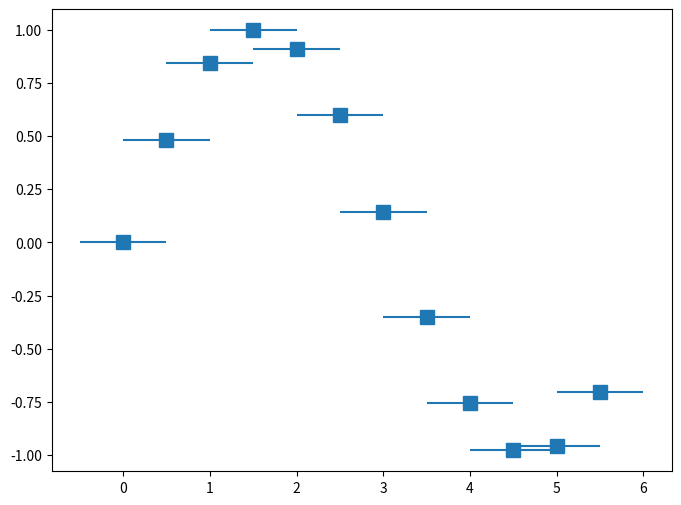

Python code for this plot: (Note: this script raises an exception after producing the figure.)
import numpy as np
import matplotlib.pyplot as plt

#Other good resources: https://matplotlib.org/3.1.1/api/_as_gen/matplotlib.pyplot.errorbar.html

marker_size=10	#size of the dot in the plot
x=np.arange(0,6,0.5)
x1_error=[0.5]*len(x)

y1=np.sin(x)
y1_error=y1*0.2

x2_error=[0.5]*len(x)
y2=2.*np.cos(x)
y2_error=y2*0.2

Width=4*2
Height=3*2

plt.clf()

plt.figure(figsize=(Width,Height),dpi=96)

plt.errorbar(x,y1,xerr=x1_error,yerr=y1_error,marker='s',ms=marker_size,linestyle='none',label='sin')   
plt.errorbar(x,y2,xerr=x2_error,yerr=y2_error,marker='o',ms=marker_size,linestyle='none',label='cos')
plt.xlim(-1,6)	#set the limit for the x axis
plt.ylim(-2,1.5)	#set the limit for the y axis
plt.xlabel(r'$x$',fontsize=10)
plt.ylabel(r'$sin(x)$',fontsize=10)
plt.title('Collisional Dependence',fontsize=20)
plt.legend()	#show the legend
plt.show()		#show the plot
plt.savefig('Output_plot.png')#save the 

